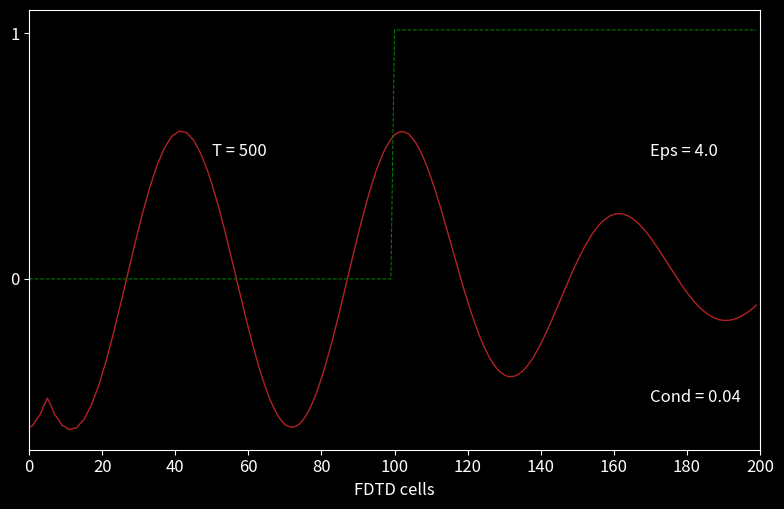

Write Python code to recreate this figure.
"""
Simulation in free space
"""
from math import exp, sin
from typing import Tuple, Dict

import numpy as np
import matplotlib.pyplot as plt


SPATIAL_DIMENSION: int = 200

# Pulse parameters
domainCenter = SPATIAL_DIMENSION // 2
t0 = 40
spread = 12

TEMPORAL_DIMENSION: int = 500

epsilon = 4.0
relativEpsilon = 8.854e-12
sigma = 0.04

ddx = 0.01
dt = ddx / 6e8
freq_in = 700e6




def main() -> None:
    ex, hy = initializeFields(SPATIAL_DIMENSION)
    ca, cb = createDielectricProfile(SPATIAL_DIMENSION, 100, epsilon, relativEpsilon, sigma, dt)

    GaussianSourceProfile = {
        'type': 'gaussian',
        't0': t0,
        'spread': spread,
        'position': domainCenter
    }
    sinusoidalProfile = {
        'type': 'sine',
        'freq_in': freq_in,
        'dt': dt
    }
    boundary = {
        'low': [0.0, 0.0],
        'high': [0.0, 0.0]
    }
    plotting_points = [
        {'num_steps': 500, 'data_to_plot': None, 'label': 'FDTD cells'}
    ]
    
    mainFDTDLoop(
        ex, hy,
        SPATIAL_DIMENSION, TEMPORAL_DIMENSION,
        sinusoidalProfile, boundary, plotting_points,
        (ca, cb))
    
    # time_steps = np.arange(TEMPORAL_DIMENSION)
    # plotResults(ex, hy, SPATIAL_DIMENSION, time_steps[50])
    
    # Plot the E field at each of the time steps
    plotSavedResults(plotting_points, cb, epsilon, sigma, len(plotting_points))



def initializeFields(dims: int) -> Tuple[np.ndarray, np.ndarray]:
    """
    Initialize the Electric and magnetic fields for a field propagating
    in the z direction. The electric field is directing along the x direction
    and the magnetic field is pointing in the y direction.
    """
    ex = np.zeros(shape=(dims,))
    hy = np.zeros(shape=(dims,))
    print("eField and hField initialized!")
    return ex, hy


def mainFDTDLoop(eField: np.ndarray, hField: np.ndarray,
    spatialDim: int, temporalDim: int, sourceProfile: dict,
    boundary: Dict[str, list[float]], plotting_points: list[dict],
    dielectricMedium: Tuple[np.ndarray, np.ndarray]
    ) -> None:

    preFactor = 0.5
    ca, cb = dielectricMedium[0], dielectricMedium[0] 
    for time_step in range(1, temporalDim + 1):

        # Calculate the Ex field
        for k in range(1, spatialDim):
            eField[k] = ca[k] * eField[k] + cb[k] * (hField[k-1] - hField[k])

        # Put the source in a soft hard maner
        if sourceProfile['type'] == 'gaussian':
            pulse = exp(-0.5 * ((sourceProfile['t0'] - time_step) / sourceProfile['spread']) ** 2)
        elif sourceProfile['type'] == 'sine':
            pulse = sin(2 * np.pi * sourceProfile['freq_in'] * sourceProfile['dt'] * time_step)
        eField[5] = pulse + eField[5]

        # Absorbing Boundary conditions
        setBoundaryConditions(eField, boundary['low'], boundary['high'])

        # Calculate the Hy field
        for k in range(spatialDim -1):
            hField[k] = hField[k] + preFactor * (eField[k] - eField[k+1])

        saveField(plotting_points, time_step, eField, hField)


def createDielectricProfile(
    spaceDim: int, 
    mediumStart: int, 
    epsilon: float,
    relativPermitivity: float,
    conductivity: float, 
    temporalSizeStep: float) -> Tuple[np.ndarray, np.ndarray]:

    cb = np.ones((spaceDim,), dtype=np.float64)
    ca = np.ones((spaceDim,), dtype=np.float64)
    for i in range(spaceDim):
        cb[i] = 0.5 * cb[i]
    
    eaf = temporalSizeStep * conductivity / (2 * relativPermitivity * epsilon)
    ca[mediumStart:] = (1 - eaf) / (1 + eaf)
    cb[mediumStart:] = 0.5 / (epsilon * (1 + eaf))

    return ca, cb



def saveField(plotting_points: list[dict], time_step: int, eField: np.ndarray, hField: np.ndarray) -> None:
    for plotting_point in plotting_points:
        if time_step == plotting_point['num_steps']:
            plotting_point['data_to_plot'] = (np.copy(eField), np.copy(hField))



def setBoundaryConditions(eField: np.ndarray, boundary_low: list[float], boundary_high: list[float]) -> None:
    eField[0] = boundary_low.pop(0)
    boundary_low.append(eField[1])

    dim = eField.size
    eField[dim - 1] = boundary_high.pop(0)
    boundary_high.append(eField[dim - 2])


def plotResults(eField: np.ndarray, hField: np.ndarray, spatialDim: int, time_step: int) -> None:
    plt.style.use(plt.style.available[6])
    plt.rcParams['font.size'] = 12
    plt.figure(figsize=(8, 3.5))

    plt.subplot(211)
    plt.plot(eField, color='darkgreen', linewidth=1)
    plt.ylabel('E$_x$', fontsize=14)
    plt.xticks(np.arange(0, spatialDim + 1, step=20))
    plt.xlim(0, spatialDim)
    plt.yticks(np.arange(-1, 1.2, step=1))
    plt.text(100, 0.5, 'T = {}'.format(time_step + 1))

    plt.subplot(212)
    plt.plot(hField, color='darkgreen', linewidth=1)
    plt.ylabel('H$_y$', fontsize=14)
    plt.xlabel('FDTD cells')
    plt.xticks(np.arange(0, spatialDim + 1, step=20))
    plt.xlim(0, spatialDim)
    plt.yticks(np.arange(-1, 1.2, step=1))
    plt.ylim(-1.2, 1.2)

    plt.subplots_adjust(bottom=0.2, hspace=0.45)
    plt.show()


def plotSavedResults(plotting_points: list[dict], cb: np.ndarray, epsilon: float, sigma: float,numFig: int) -> None:
    plt.style.use(plt.style.available[6])
    plt.rcParams['font.size'] = 12
    fig = plt.figure(figsize=(8, 5.25))

    for subplot_num, plotting_point in enumerate(plotting_points):
        ax = fig.add_subplot(numFig, 1, subplot_num + 1)
        plotEField(plotting_point['data_to_plot'][0], 
                   plotting_point['num_steps'],
                   plotting_point['label'],
                   cb,
                   epsilon,
                   sigma
        )
    
    plt.tight_layout()
    plt.show()

def plotEField(data:np.ndarray, time_step: int, label: str, cb: np.ndarray, epsilon: float, sigma: float) -> None:
    plt.plot(data, color='firebrick', lw=1)
    plt.xticks(np.arange(0, data.size + 1, step=20))
    plt.xlim(0, data.size)
    plt.yticks(np.arange(-1, 1.2, step=1))
    plt.text(50, 0.5, 'T = {}'.format(time_step))
    plt.plot((0.5 / cb -1) / 3, 'g--', lw=0.75)
    plt.text(170, 0.5, 'Eps = {}'.format(epsilon))
    plt.text(170, -0.5, 'Cond = {}'.format(sigma))
    plt.xlabel('{}'.format(label))




if __name__ == "__main__":
    main()